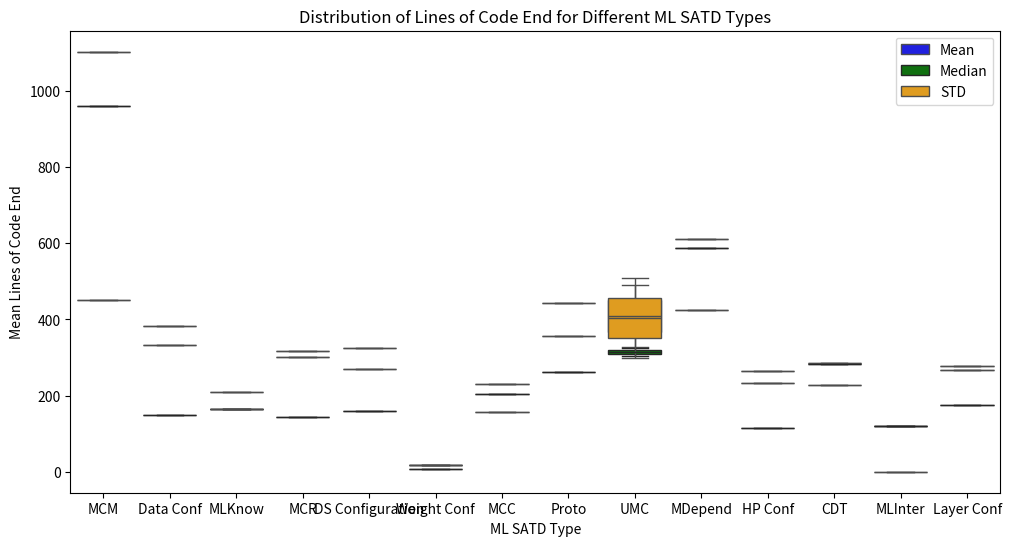
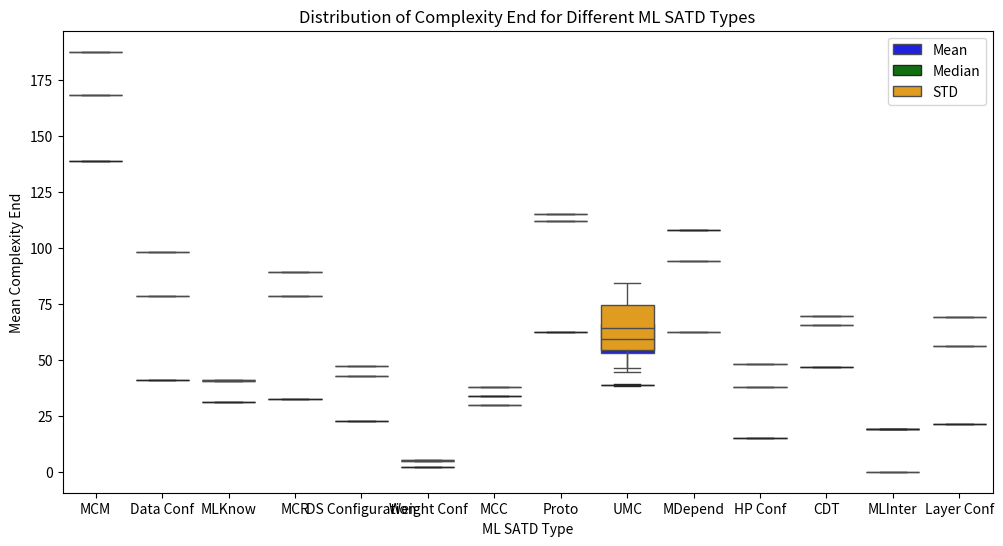
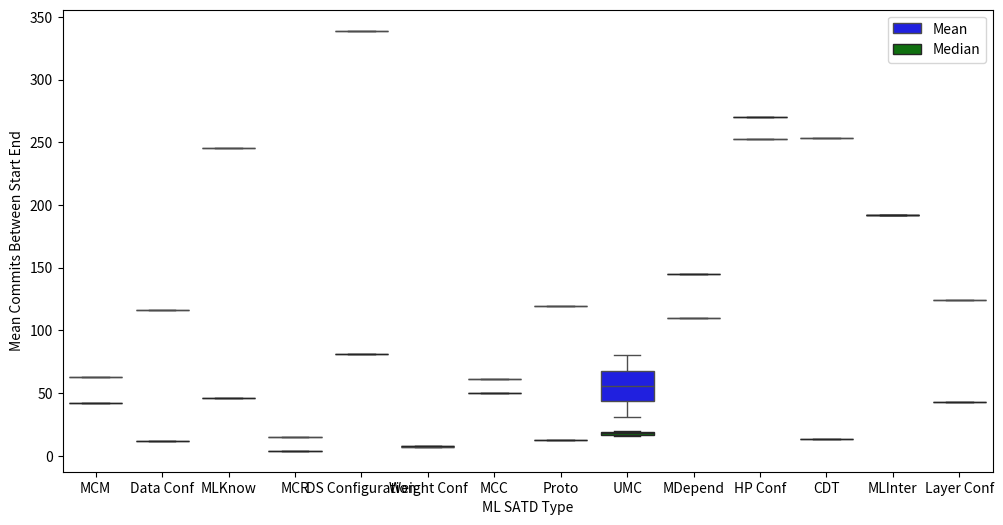

These charts were generated, in order, by the following Python code: (Note: this script raises an exception after producing the figures.)
import pandas as pd
import matplotlib.pyplot as plt
import seaborn as sns

# Your data statistics
data = {
    'ML SATD Type': ['MCM', 'Data Conf', 'MLKnow', 'MCR', 'DS Configuration', 'Weight Conf', 'MCC', 'Proto', 'UMC', 'MDepend', 'HP Conf', 'UMC', 'CDT', 'MLInter', 'Layer Conf'],
    'Mean Lines of Code End': [1103.25, 332.5217391, 209.8666667, 300.75, 268.8, 16.66666667, 230.25, 443, 326.75, 612.2857143, 232, 491, 285, 121, 277],
    'Mean Complexity End': [187.75, 78.39130435, 41.2, 78.5, 42.7, 4.666666667, 38, 115.25, 46.5, 94, 38, 72.36363636, 65.8, 19, 56],
    'Mean Commits Between Start End': [62.75, 116.173913, 245.8, 15.25, 339, 7, 61, 119.5, 31.25, 109.8571429, 252.75, 80, 253.4, 192, 124],
    'Median Lines of Code End': [960, 150, 166, 142.5, 159, 7, 204, 261.5, 326, 587, 114, 304, 283, 121, 174],
    'Median Complexity End': [139, 41, 31, 32.5, 22.5, 2, 34, 62.5, 38.5, 108, 15, 39, 47, 19, 21.5],
    'Median Commits Between Start End': [42, 12, 46, 4, 81, 8, 50, 12.5, 19.5, 145, 270.5, 16, 13, 192, 42.5],
    'STD Lines of Code End': [451.4395724, 383.4624713, 165.2278696, 316.2375492, 324.1233716, 16.57977349, 157.0435847, 356.8480069, 299.0671956, 425.9029783, 265.5569619, 508.7860776, 228.6140853, 0, 267.3153568],
    'STD Complexity End': [168.3825629, 98.36433568, 40.68119959, 89.43852637, 47.29704008, 5.249338583, 29.74054472, 111.8690641, 44.55614436, 62.50485695, 48.27007354, 84.29738778, 69.48784066, 0, 69.32171377]
}

df = pd.DataFrame(data)

# Visualizing feature distributions using box plots
features = ['Lines of Code End', 'Complexity End', 'Commits Between Start End']

for feature in features:
    plt.figure(figsize=(12, 6))
    sns.boxplot(x='ML SATD Type', y=f'Mean {feature}', data=df, color='blue', label='Mean')
    sns.boxplot(x='ML SATD Type', y=f'Median {feature}', data=df, color='green', label='Median')
    sns.boxplot(x='ML SATD Type', y=f'STD {feature}', data=df, color='orange', label='STD')
    plt.title(f'Distribution of {feature} for Different ML SATD Types')
    plt.legend()
    plt.show()

# Visualizing correlations using a heatmap
correlation_matrix = df.corr()
plt.figure(figsize=(10, 8))
sns.heatmap(correlation_matrix, annot=True, cmap='coolwarm', fmt=".2f", linewidths=.5)
plt.title('Correlation Heatmap of Features')
plt.show()
